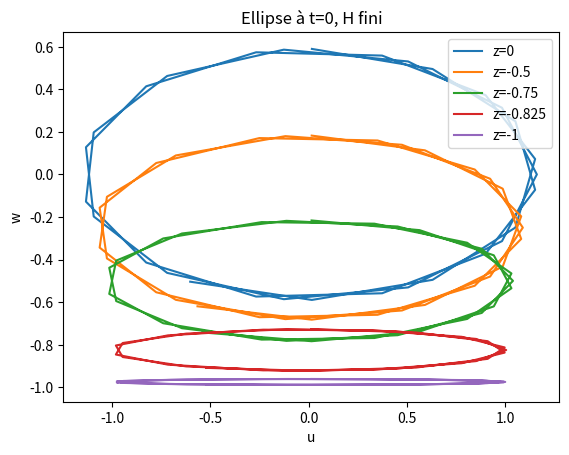

Recreate this plot in Python.
import numpy as np
import matplotlib.pyplot as plt

axes=plt.gca()

# Question 9
# v0=a*w
# z=0
# U_1=[]
# W_1=[]
# for i in x: 
#     U_1.append(v0*(np.exp(k*z))*np.cos(k*i-w*t_1))
#     W_1.append(v0*(np.exp(k*z))*np.sin(k*i-w*t_1))
# 
# plt.plot(U_1,W_1)
# plt.grid()
# plt.axhline()
# plt.xlabel("x")
# plt.axvline()
# plt.ylabel("z")
# plt.title("champ de vitesse")
# plt.show()

# Question 13

"""Paramétrages"""
L=20
c=np.sqrt((9.81*L)/(2*np.pi))  #A démontrer
k=2*np.pi/L
w=k*c

a_1=0.5
a_2=1.183
a_3=2 
ac=3.18
a_4=6

# t_1=0
# t_2=np.pi/(2*w)
# 
# x=np.arange(-10,40,1)
# X=[[a_1,[],[]],[a_2,[],[]],[a_3,[],[]],[ac,[],[]],[a_4,[],[]]]
# Z=[[[],[]],[[],[]],[[],[]],[[],[]],[[],[]]]
# 
# """Profil de la houle pour diverses amplitudes et aux instants t=0 et t=pi/(2w)"""
# for i in x:
#     A=np.sin(k*i-w*t_1)
#     B=np.cos(k*i-w*t_1)
#     C=np.sin(k*i-w*t_2)
#     D=np.cos(k*i-w*t_2)
#     for j in range(5):
#         X[j][1].append(i-X[j][0]*A)
#         Z[j][0].append(X[j][0]*B)
#         X[j][2].append(i-X[j][0]*C)
#         Z[j][1].append(X[j][0]*D)
#     
# plt.subplot(2,1,1)
# plt.plot(X[0][1],Z[0][0], 'g', label="a=0.5")
# plt.plot(X[1][1],Z[1][0], 'b', label="a=1.183")
# plt.plot(X[2][1],Z[2][0], 'c', label="a=2")
# plt.plot(X[3][1],Z[3][0], 'r', label="ac=3.18")
# plt.plot(X[4][1],Z[4][0], 'k', label="a=6")
# plt.xlim(-5,30)
# plt.grid()
# plt.xlabel("x")
# plt.ylabel("z")
# plt.title("Surface libre à l'instant pour H infini à l'instant t=0")
# plt.legend()
# 
# plt.subplot(2,1,2)
# plt.plot(X[0][2],Z[0][1], 'g', label="a=0.5")
# plt.plot(X[1][2],Z[1][1], 'b', label="a=1.183")
# plt.plot(X[2][2],Z[2][1], 'c', label="a=2")
# plt.plot(X[3][2],Z[3][1], 'r', label="ac=3.18")
# plt.plot(X[4][2],Z[4][1], 'k', label="a=6")
# plt.xlim(-5,30)
# plt.grid()
# plt.xlabel("x")
# plt.ylabel("z")
# plt.title("Surface libre à l'instant pour H infini à l'instant t=pi/(2w)")
# plt.legend()
# 
# plt.show()

"""AN"""
# np.exp(2*np.pi)
# Out[3]: 535.49165552476461
# 
# 5+0.5*np.exp(np.pi/2)
# Out[7]: 7.4052386904826761
# 
# np.sqrt(2*L*np.pi/9.81)
# Out[8]: 3.5790719436664071
# 
# c
# Out[9]: 5.5880407867722184

# Question 23

def ch(x):
    return (np.exp(x)+np.exp(-x))/2
    
def sh(x):
    return (np.exp(x)-np.exp(-x))/2
    
def th(x):
    return sh(x)/ch(x)
    
x_3=np.arange(-15,15,1)
z0=0
z1=-0.25
z2=-0.5
z3=-0.825
z4=-0.975

H=1
k=0.56

U=[[z0,[]],[z1,[]],[z2,[]],[z3,[]],[z4,[]]]
W=[[],[],[],[],[]]


for i in x_3:
    E=k*H
    F=k*i
    for j in range(5):
        U[j][1].append(np.cos(F)*ch(k*U[j][0]+E))
        W[j].append(np.sin(F)*sh(k*U[j][0]+E)+U[j][0])
    
plt.plot(U[0][1],W[0], label="z=0")
plt.plot(U[1][1],W[1], label="z=-0.5")
plt.plot(U[2][1],W[2], label="z=-0.75")
plt.plot(U[3][1],W[3], label="z=-0.825")
plt.plot(U[4][1],W[4], label="z=-1")

plt.xlabel("u")
plt.ylabel("w")
plt.title("Ellipse à t=0, H fini")
plt.legend()
plt.show()
